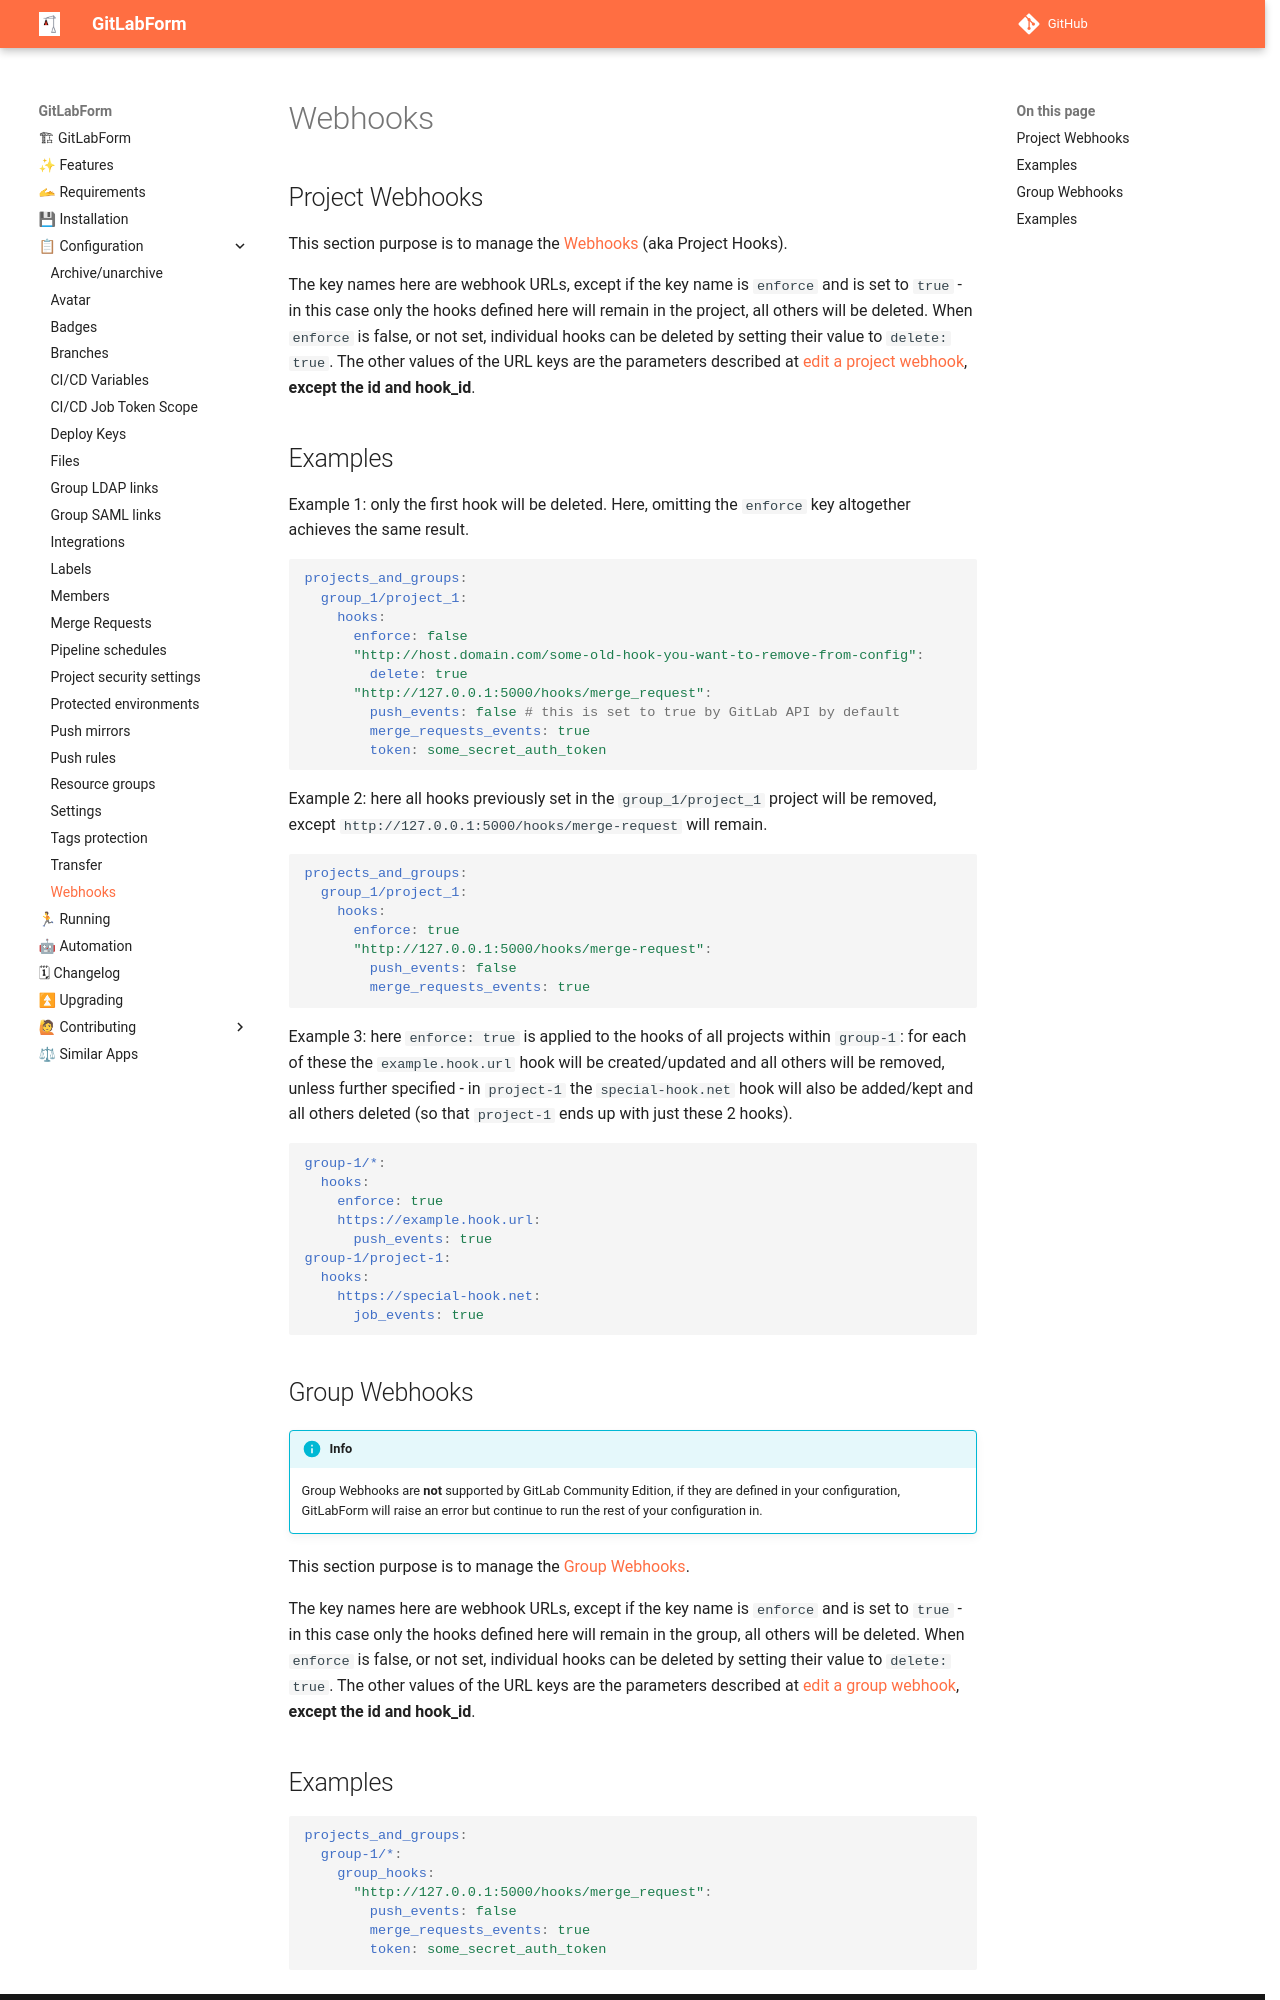

repository: gitlabform/gitlabform · page: reference/webhooks/index.html · generator: mkdocs

# Webhooks

## Project Webhooks

This section purpose is to manage the [Webhooks](https://docs.gitlab.com/ee/user/project/integrations/webhooks.html) (aka Project Hooks).

The key names here are webhook URLs, except if the key name is `enforce` and is set to `true` - in this case only the hooks defined here will remain in the project, all others will be deleted. When `enforce` is false, or not set, individual hooks can be deleted by setting their value to `delete: true`.
The other values of the URL keys are the parameters described at [edit a project webhook](https://docs.gitlab.com/ee/api/project_webhooks.html#edit-a-project-webhook), **except the id and hook_id**.

## Examples

Example 1: only the first hook will be deleted. Here, omitting the `enforce` key altogether achieves the same result.

```yaml
projects_and_groups:
  group_1/project_1:
    hooks:
      enforce: false
      "http://host.domain.com/some-old-hook-you-want-to-remove-from-config":
        delete: true
      "http://127.0.0.1:5000/hooks/merge_request":
        push_events: false # this is set to true by GitLab API by default
        merge_requests_events: true
        token: some_secret_auth_token
```

Example 2: here all hooks previously set in the `group_1/project_1` project will be removed, except `http://127.0.0.1:5000/hooks/merge-request` will remain.

```yaml
projects_and_groups:
  group_1/project_1:
    hooks:
      enforce: true
      "http://127.0.0.1:5000/hooks/merge-request":
        push_events: false
        merge_requests_events: true
```

Example 3: here `enforce: true` is applied to the hooks of all projects within `group-1`: for each of these the `example.hook.url` hook will be created/updated and all others will be removed, unless further specified - in `project-1` the `special-hook.net` hook will also be added/kept and all others deleted (so that `project-1` ends up with just these 2 hooks).

```yaml
group-1/*:
  hooks:
    enforce: true
    https://example.hook.url:
      push_events: true
group-1/project-1:
  hooks:
    https://special-hook.net:
      job_events: true
```

## Group Webhooks

!!! info

    Group Webhooks are **not** supported by GitLab Community Edition, if they are defined in your configuration, GitLabForm 
    will raise an error but continue to run the rest of your configuration in.

This section purpose is to manage the
[Group Webhooks](https://docs.gitlab.com/ee/user/project/integrations/webhooks.html#group-webhooks).

The key names here are webhook URLs, except if the key name is `enforce` and is
set to `true` - in this case only the hooks defined here will remain in the
group, all others will be deleted. When `enforce` is false, or not set,
individual hooks can be deleted by setting their value to `delete: true`.
The other values of the URL keys are the parameters described at
[edit a group webhook](https://docs.gitlab.com/ee/api/group_webhooks.html#edit-group-hook),
**except the id and hook_id**.
